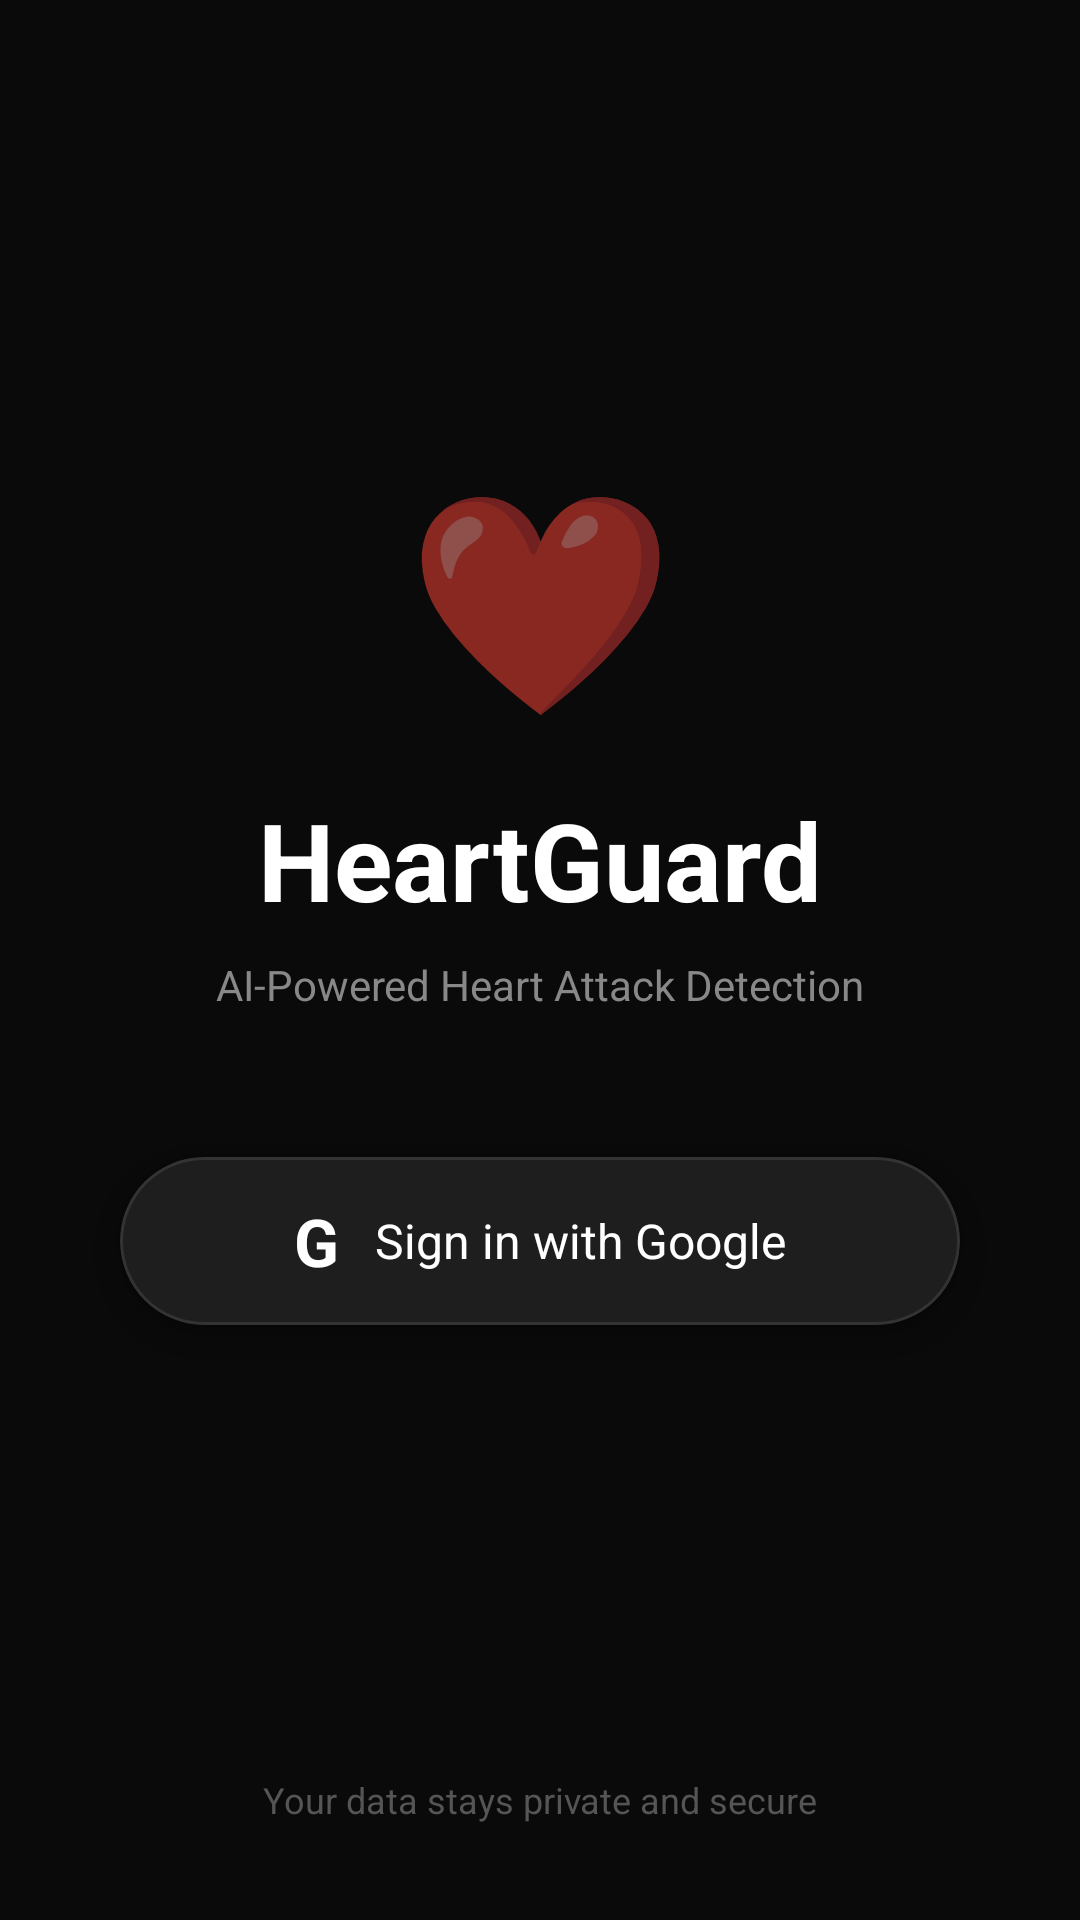

Here is an Android app screen rendered from its layout file. Give the layout XML and the strings, colors and styles it references.
<!-- AndroidManifest.xml: application theme Theme.HeartGuard -->
<!-- res/layout/activity_login.xml -->
<?xml version="1.0" encoding="utf-8"?>
<androidx.constraintlayout.widget.ConstraintLayout
    xmlns:android="http://schemas.android.com/apk/res/android"
    xmlns:app="http://schemas.android.com/apk/res-auto"
    android:layout_width="match_parent"
    android:layout_height="match_parent"
    android:background="#0A0A0A">

    <TextView
        android:id="@+id/tvLoginIcon"
        android:layout_width="wrap_content"
        android:layout_height="wrap_content"
        android:text="❤️"
        android:textSize="72sp"
        app:layout_constraintTop_toTopOf="parent"
        app:layout_constraintStart_toStartOf="parent"
        app:layout_constraintEnd_toEndOf="parent"
        app:layout_constraintBottom_toTopOf="@id/tvLoginTitle"
        app:layout_constraintVertical_chainStyle="packed"
        android:layout_marginBottom="16dp" />

    <TextView
        android:id="@+id/tvLoginTitle"
        android:layout_width="wrap_content"
        android:layout_height="wrap_content"
        android:text="HeartGuard"
        android:textColor="#FFFFFF"
        android:textSize="36sp"
        android:textStyle="bold"
        app:layout_constraintTop_toBottomOf="@id/tvLoginIcon"
        app:layout_constraintStart_toStartOf="parent"
        app:layout_constraintEnd_toEndOf="parent"
        app:layout_constraintBottom_toTopOf="@id/tvLoginSubtitle" />

    <TextView
        android:id="@+id/tvLoginSubtitle"
        android:layout_width="wrap_content"
        android:layout_height="wrap_content"
        android:text="AI-Powered Heart Attack Detection"
        android:textColor="#888888"
        android:textSize="14sp"
        android:layout_marginTop="8dp"
        app:layout_constraintTop_toBottomOf="@id/tvLoginTitle"
        app:layout_constraintStart_toStartOf="parent"
        app:layout_constraintEnd_toEndOf="parent"
        app:layout_constraintBottom_toTopOf="@id/btnGoogleSignIn" />

    <com.google.android.material.card.MaterialCardView
        android:id="@+id/btnGoogleSignIn"
        android:layout_width="280dp"
        android:layout_height="56dp"
        android:layout_marginTop="48dp"
        android:clickable="true"
        android:focusable="true"
        app:cardBackgroundColor="#1E1E1E"
        app:cardCornerRadius="28dp"
        app:cardElevation="4dp"
        app:strokeWidth="1dp"
        app:strokeColor="#333333"
        app:layout_constraintTop_toBottomOf="@id/tvLoginSubtitle"
        app:layout_constraintStart_toStartOf="parent"
        app:layout_constraintEnd_toEndOf="parent"
        app:layout_constraintBottom_toTopOf="@id/progressLogin">

        <LinearLayout
            android:layout_width="match_parent"
            android:layout_height="match_parent"
            android:gravity="center"
            android:orientation="horizontal">

            <TextView
                android:layout_width="wrap_content"
                android:layout_height="wrap_content"
                android:text="G"
                android:textColor="#FFFFFF"
                android:textSize="22sp"
                android:textStyle="bold"
                android:layout_marginEnd="12dp" />

            <TextView
                android:layout_width="wrap_content"
                android:layout_height="wrap_content"
                android:text="Sign in with Google"
                android:textColor="#FFFFFF"
                android:textSize="16sp" />
        </LinearLayout>
    </com.google.android.material.card.MaterialCardView>

    <ProgressBar
        android:id="@+id/progressLogin"
        android:layout_width="36dp"
        android:layout_height="36dp"
        android:visibility="gone"
        android:indeterminateTint="#00FF99"
        app:layout_constraintTop_toBottomOf="@id/btnGoogleSignIn"
        app:layout_constraintStart_toStartOf="parent"
        app:layout_constraintEnd_toEndOf="parent"
        app:layout_constraintBottom_toTopOf="@id/tvLoginFooter"
        android:layout_marginTop="24dp" />

    <TextView
        android:id="@+id/tvLoginFooter"
        android:layout_width="wrap_content"
        android:layout_height="wrap_content"
        android:text="Your data stays private and secure"
        android:textColor="#555555"
        android:textSize="12sp"
        android:layout_marginBottom="32dp"
        app:layout_constraintBottom_toBottomOf="parent"
        app:layout_constraintStart_toStartOf="parent"
        app:layout_constraintEnd_toEndOf="parent" />

</androidx.constraintlayout.widget.ConstraintLayout>
<!-- resources referenced by this layout -->
<resources>
  <style name="Theme.HeartGuard" parent="Theme.MaterialComponents.DayNight.NoActionBar">
          <item name="colorPrimary">#00FF99</item>
          <item name="colorPrimaryVariant">#00CC7A</item>
          <item name="colorOnPrimary">#000000</item>
          <item name="android:statusBarColor">#000000</item>
      </style>
</resources>
